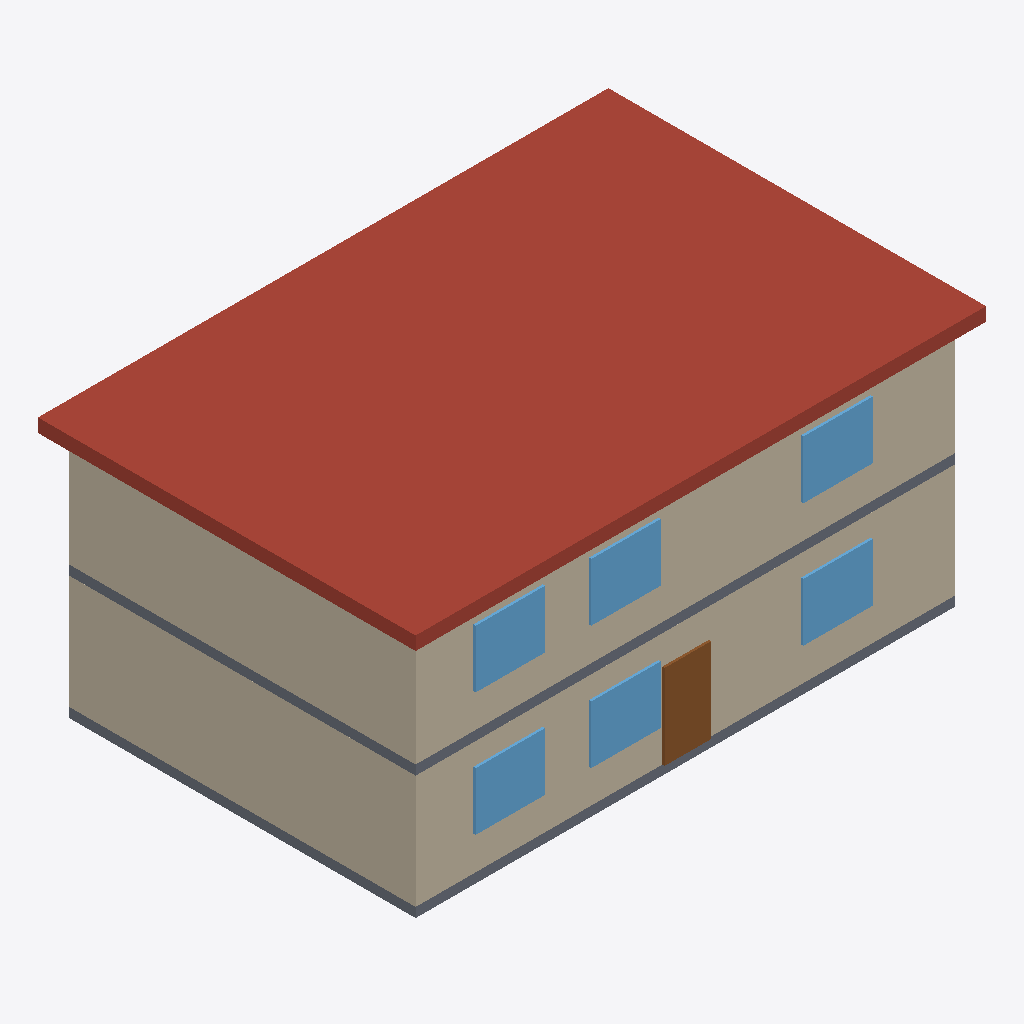
Isometric view of an IFC building model (IFC-SPF (STEP), schema IFC4, length unit metre), seen from the south-west, elements coloured by IFC class: 6 walls (beige), 6 windows (light blue), 2 slabs (grey), 1 roof (red-brown), 1 door (brown).
Extent 14.8 m × 9.8 m × 6.8 m (x, y, z). Storeys (2): 1.NP at 0.00 m; 2.NP at 3.20 m. Elements (25): 10 IfcWall, 6 IfcWindow, 4 IfcColumn, 3 IfcSlab, 1 IfcDoor, 1 IfcStair.

HEADER;
FILE_DESCRIPTION(('ViewDefinition[DesignTransferView]'),'2;1');
FILE_NAME('/dev/null','2026-10-17T22:08:43+02:00',(''),(''),'IfcOpenShell 0.9.0.post1','IfcOpenShell 0.9.0.post1','Nobody');
FILE_SCHEMA(('IFC4'));
ENDSEC;
DATA;
#1=IFCPROJECT('17PA6ekKv3AxUoH1pedVHC',$,'Ukázkový projekt',$,$,$,$,(#10),#5);
#12=IFCSITE('1v7sZUHRX0yA8V6hr_xBEe',$,'Pozemek',$,$,$,$,$,$,(49,11,45,113047),(16,36,15,538531),231.5,$,$);
#13=IFCBUILDING('1s8yBIiMDDDBYfJ9jODvk6',$,'Ukázkový pavilon',$,$,$,$,$,$,231.5,$,#691);
#16=IFCBUILDINGSTOREY('2SVjRcCwnCJAeBXCHotQta',$,'1.NP',$,$,$,$,$,$,0.0);
#18=IFCBUILDINGSTOREY('0qCCHj6zL0ph5l7iGhalve',$,'2.NP',$,$,$,$,$,$,3.2);
#737=IFCSLAB('1hByaeiET6XOhJDcnxVNMN',$,'Střecha',$,$,#742,#751,$,.ROOF.);
#63=IFCWALL('0gASA5PV9Ffursguq3NAo5',$,'Obvodová stěna S – 1.NP',$,$,#68,#77,$,.STANDARD.);
#384=IFCWALL('3R__m1_3HDEeojZVeX129z',$,'Obvodová stěna S – 2.NP',$,$,#389,#398,$,.STANDARD.);
#119=IFCWALL('3DqYxbeq18bPAAdyNSUOEY',$,'Obvodová stěna Z – 1.NP',$,$,#124,#133,$,.STANDARD.);
#440=IFCWALL('2a69bvAsjDyPjBBfqxOLfh',$,'Obvodová stěna Z – 2.NP',$,$,#445,#454,$,.STANDARD.);
#358=IFCSLAB('3pIsy4t5b0W8KumZJ13oOc',$,'Strop 2.NP',$,$,#364,#373,$,.FLOOR.);
#37=IFCSLAB('1TYZNanxfDgBdPP5fRW7BR',$,'Strop 1.NP',$,$,#43,#52,$,.FLOOR.);
#238=IFCWINDOW('0UEcJDo55E1xl_jJJkMwhb',$,'Okno O3 – 1.NP',$,$,#243,#252,$,1.5,1.8,$,$,$);
#538=IFCWINDOW('1_p7Gti8XEJBqQH0KFOAhQ',$,'Okno O2 – 2.NP',$,$,#543,#552,$,1.5,1.8,$,$,$);
#559=IFCWINDOW('02a6IICsLAmB3FvBYNsVGl',$,'Okno O3 – 2.NP',$,$,#564,#573,$,1.5,1.8,$,$,$);
#517=IFCWINDOW('0lo5GkoW575fXwQzQxEH1K',$,'Okno O1 – 2.NP',$,$,#522,#531,$,1.5,1.8,$,$,$);
#217=IFCWINDOW('1aGGYjv0b4Bgu7MUhNY3ZU',$,'Okno O2 – 1.NP',$,$,#222,#231,$,1.5,1.8,$,$,$);
#196=IFCWINDOW('3yQ_l0nHL7iBwK9beJNjbY',$,'Okno O1 – 1.NP',$,$,#201,#210,$,1.5,1.8,$,$,$);
#700=IFCDOOR('1MikchSpTFn9dBxRYIVYln',$,'Vstupní dveře D1',$,$,#705,#714,$,2.2,1.2,$,$,$);
#91=IFCWALL('0nfOK2nFX7RR$HRR35ZA$p',$,'Obvodová stěna J – 1.NP',$,$,#96,#105,$,.STANDARD.);
#412=IFCWALL('1nVJJ0QejBxeRlPCqHZ1Z4',$,'Obvodová stěna J – 2.NP',$,$,#417,#426,$,.STANDARD.);
ENDSEC;
